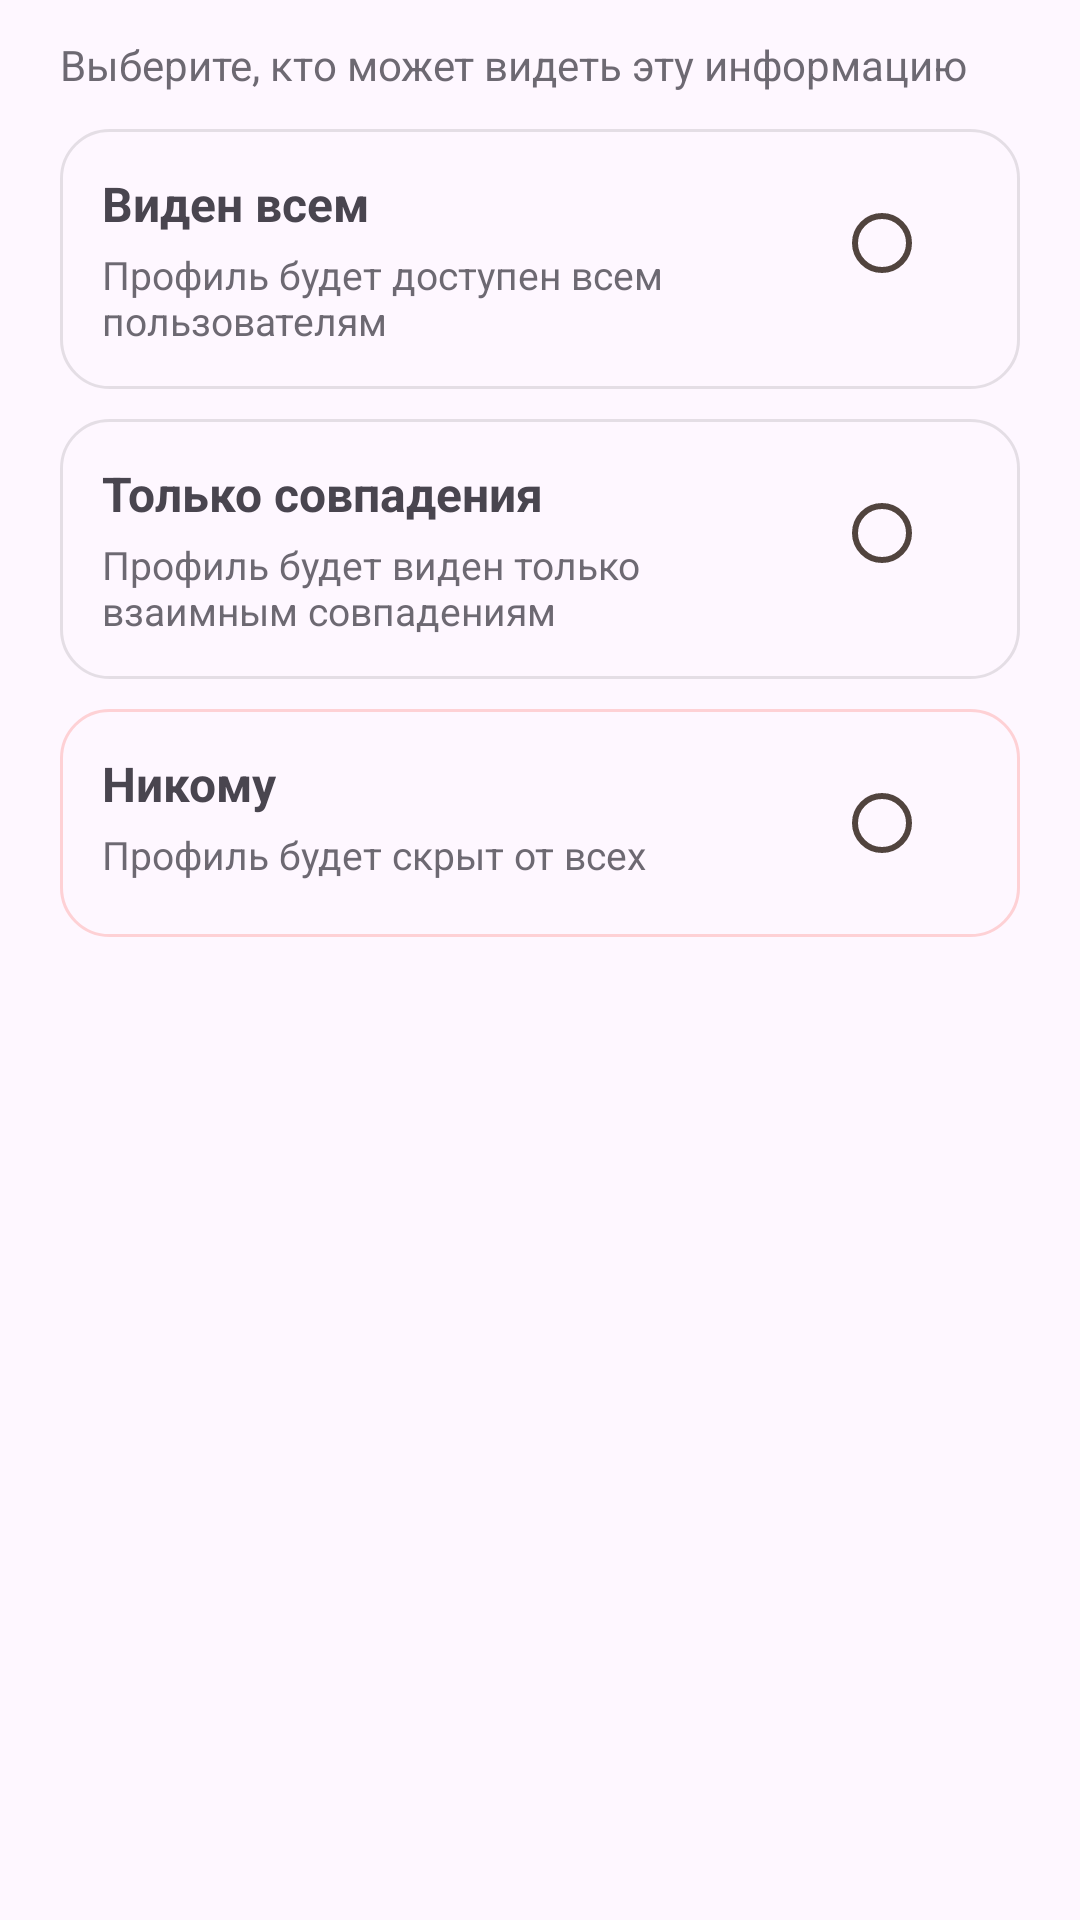

Write the Android layout XML for this screen, with the resource values it uses.
<!-- AndroidManifest.xml: application theme Theme.Pature -->
<!-- res/layout/dialog_visibility_picker.xml -->
<?xml version="1.0" encoding="utf-8"?>
<LinearLayout xmlns:android="http://schemas.android.com/apk/res/android"
    android:id="@+id/visibilityPickerRoot"
    android:layout_width="match_parent"
    android:layout_height="wrap_content"
    android:orientation="vertical"
    android:paddingStart="20dp"
    android:paddingEnd="20dp"
    android:paddingTop="12dp"
    android:paddingBottom="4dp">

    <TextView
        android:id="@+id/visibilityPickerSubtitle"
        android:layout_width="match_parent"
        android:layout_height="wrap_content"
        android:text="@string/profile_settings_visibility_subtitle"
        android:textSize="14sp"
        android:alpha="0.8"
        android:paddingBottom="12dp" />

    <LinearLayout
        android:id="@+id/visibilityOptionEveryone"
        android:layout_width="match_parent"
        android:layout_height="wrap_content"
        android:orientation="horizontal"
        android:padding="14dp"
        android:background="@drawable/bg_option_card"
        android:clickable="true"
        android:focusable="true">

        <LinearLayout
            android:layout_width="0dp"
            android:layout_height="wrap_content"
            android:layout_weight="1"
            android:orientation="vertical">

            <TextView
                android:id="@+id/visibilityEveryoneTitle"
                android:layout_width="wrap_content"
                android:layout_height="wrap_content"
                android:text="@string/profile_settings_visibility_everyone_title"
                android:textStyle="bold"
                android:textSize="16sp" />

            <TextView
                android:id="@+id/visibilityEveryoneDesc"
                android:layout_width="wrap_content"
                android:layout_height="wrap_content"
                android:text="@string/profile_settings_visibility_everyone_desc"
                android:textSize="13sp"
                android:alpha="0.8"
                android:paddingTop="4dp" />
        </LinearLayout>

        <com.google.android.material.radiobutton.MaterialRadioButton
            android:id="@+id/visibilityEveryoneRadio"
            android:layout_width="wrap_content"
            android:layout_height="wrap_content" />
    </LinearLayout>

    <Space
        android:layout_width="match_parent"
        android:layout_height="10dp" />

    <LinearLayout
        android:id="@+id/visibilityOptionMatches"
        android:layout_width="match_parent"
        android:layout_height="wrap_content"
        android:orientation="horizontal"
        android:padding="14dp"
        android:background="@drawable/bg_option_card"
        android:clickable="true"
        android:focusable="true">

        <LinearLayout
            android:layout_width="0dp"
            android:layout_height="wrap_content"
            android:layout_weight="1"
            android:orientation="vertical">

            <TextView
                android:id="@+id/visibilityMatchesTitle"
                android:layout_width="wrap_content"
                android:layout_height="wrap_content"
                android:text="@string/profile_settings_visibility_matches_title"
                android:textStyle="bold"
                android:textSize="16sp" />

            <TextView
                android:id="@+id/visibilityMatchesDesc"
                android:layout_width="wrap_content"
                android:layout_height="wrap_content"
                android:text="@string/profile_settings_visibility_matches_desc"
                android:textSize="13sp"
                android:alpha="0.8"
                android:paddingTop="4dp" />
        </LinearLayout>

        <com.google.android.material.radiobutton.MaterialRadioButton
            android:id="@+id/visibilityMatchesRadio"
            android:layout_width="wrap_content"
            android:layout_height="wrap_content" />
    </LinearLayout>

    <Space
        android:layout_width="match_parent"
        android:layout_height="10dp" />

    <LinearLayout
        android:id="@+id/visibilityOptionNone"
        android:layout_width="match_parent"
        android:layout_height="wrap_content"
        android:orientation="horizontal"
        android:padding="14dp"
        android:background="@drawable/bg_option_card_danger"
        android:clickable="true"
        android:focusable="true">

        <LinearLayout
            android:layout_width="0dp"
            android:layout_height="wrap_content"
            android:layout_weight="1"
            android:orientation="vertical">

            <TextView
                android:id="@+id/visibilityNoneTitle"
                android:layout_width="wrap_content"
                android:layout_height="wrap_content"
                android:text="@string/profile_settings_visibility_none_title"
                android:textStyle="bold"
                android:textSize="16sp" />

            <TextView
                android:id="@+id/visibilityNoneDesc"
                android:layout_width="wrap_content"
                android:layout_height="wrap_content"
                android:text="@string/profile_settings_visibility_none_desc"
                android:textSize="13sp"
                android:alpha="0.8"
                android:paddingTop="4dp" />
        </LinearLayout>

        <com.google.android.material.radiobutton.MaterialRadioButton
            android:id="@+id/visibilityNoneRadio"
            android:layout_width="wrap_content"
            android:layout_height="wrap_content" />
    </LinearLayout>

</LinearLayout>
<!-- resources referenced by this layout -->
<resources>
  <!-- drawable bg_option_card (drawable) -->
  <?xml version="1.0" encoding="utf-8"?>
  <shape xmlns:android="http://schemas.android.com/apk/res/android"
      android:shape="rectangle">
      <solid android:color="@android:color/transparent" />
      <stroke
          android:width="1dp"
          android:color="#1A000000" />
      <corners android:radius="16dp" />
  </shape>
  <!-- drawable bg_option_card_danger (drawable) -->
  <?xml version="1.0" encoding="utf-8"?>
  <shape xmlns:android="http://schemas.android.com/apk/res/android"
      android:shape="rectangle">
      <solid android:color="@android:color/transparent" />
      <stroke
          android:width="1dp"
          android:color="#33FF3B30" />
      <corners android:radius="16dp" />
  </shape>
  <string name="profile_settings_visibility_everyone_desc">Профиль будет доступен всем пользователям</string>
  <string name="profile_settings_visibility_everyone_title">Виден всем</string>
  <string name="profile_settings_visibility_matches_desc">Профиль будет виден только взаимным совпадениям</string>
  <string name="profile_settings_visibility_matches_title">Только совпадения</string>
  <string name="profile_settings_visibility_none_desc">Профиль будет скрыт от всех</string>
  <string name="profile_settings_visibility_none_title">Никому</string>
  <string name="profile_settings_visibility_subtitle">Выберите, кто может видеть эту информацию</string>
  <color name="pature_primary">#F5B79F</color>
  <color name="pature_on_primary">#3A2A25</color>
  <color name="pature_primary_container">#FFE4D8</color>
  <color name="pature_on_primary_container">#3E2316</color>
  <color name="pature_secondary">#D5916C</color>
  <color name="pature_on_secondary">#3A261C</color>
  <color name="pature_secondary_container">#F4D7C8</color>
  <color name="pature_on_secondary_container">#402319</color>
  <color name="pature_tertiary">#C9AFA6</color>
  <color name="pature_on_tertiary">#3A2E2A</color>
  <color name="pature_tertiary_container">#F2E7E2</color>
  <color name="pature_on_tertiary_container">#382E2A</color>
  <color name="pature_surface">#FFFFFF</color>
  <color name="pature_on_surface">#1A1A1A</color>
  <color name="pature_surface_variant">#F0E3DD</color>
  <color name="pature_on_surface_variant">#51443E</color>
  <color name="pature_outline">#C7B8B2</color>
  <color name="pature_outline_variant">#E7D8D2</color>
  <color name="pature_error">#BA1A1A</color>
  <color name="pature_on_error">#FFFFFF</color>
  <color name="pature_error_container">#FFDAD4</color>
  <color name="pature_on_error_container">#410002</color>
</resources>
